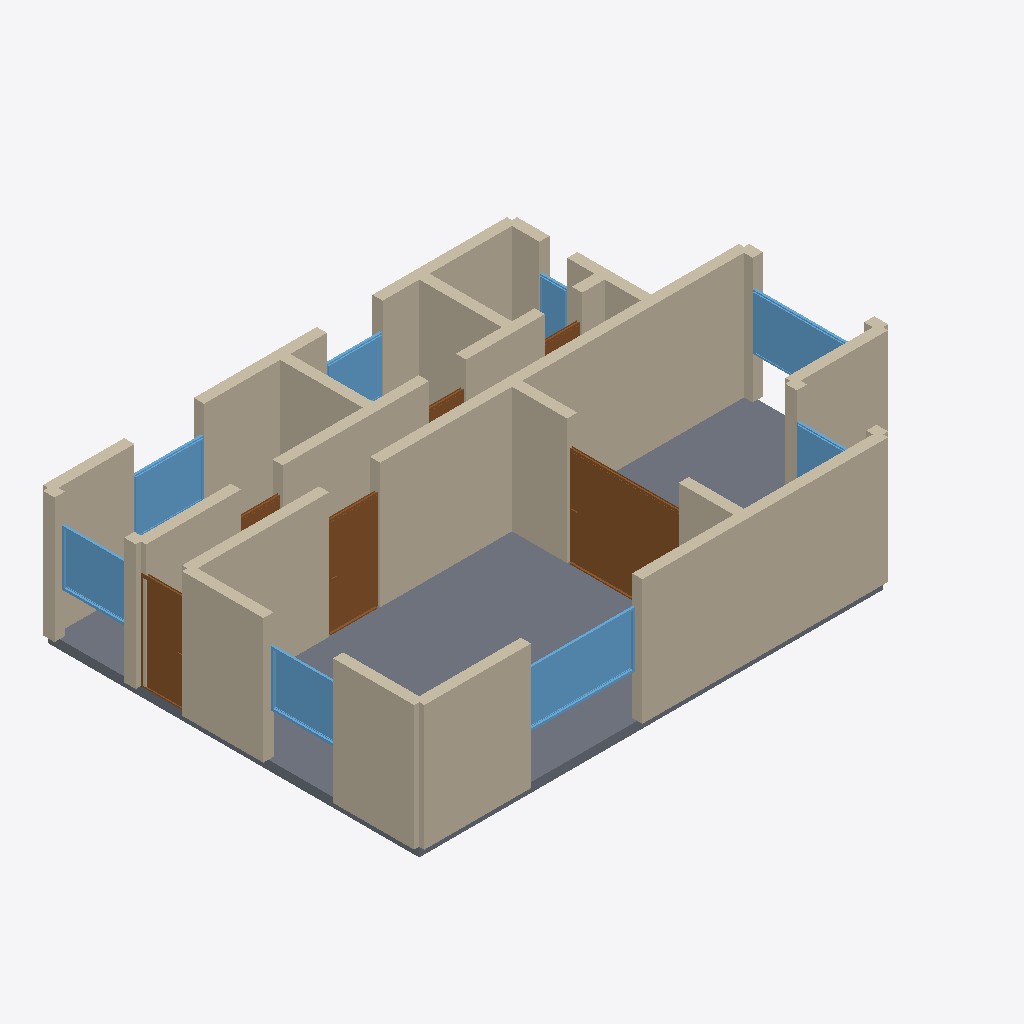
Isometric view of an IFC building model (IFC-SPF (STEP), schema IFC4, length unit metre), seen from the south-west, elements coloured by IFC class: 30 walls (beige), 8 windows (light blue), 6 doors (brown), 1 slab (grey).
Extent 12.2 m × 8.2 m × 2.9 m (x, y, z). Storeys (1): Ground Floor at 0.00 m. Elements (45): 30 IfcWall, 8 IfcWindow, 6 IfcDoor, 1 IfcSlab.

HEADER;
FILE_DESCRIPTION(('ViewDefinition[DesignTransferView]'),'2;1');
FILE_NAME('/dev/null','2026-05-05T15:30:14+05:30',(''),(''),'IfcOpenShell 0.8.5','IfcOpenShell 0.8.5','Nobody');
FILE_SCHEMA(('IFC4'));
ENDSEC;
DATA;
#1=IFCPROJECT('3AByUuYg50P8iq835v092C',$,'A modern Hamburg HafenCity Drei-Zimmerwohnung with a distinc',$,$,$,$,(#10),#5);
#12=IFCSITE('3C_pIra$HE6PNRotrgnzIP',$,'Site',$,$,$,$,$,$,$,$,$,$,$);
#13=IFCBUILDING('3M5QHTi71DVvWeySFa9iTK',$,'Building',$,$,$,$,$,$,$,$,$);
#16=IFCBUILDINGSTOREY('3k4WZEqEH9O93S516rWRRU',$,'Ground Floor',$,$,#22,$,$,$,$);
#1793=IFCSLAB('1MXMNGwvf4ef6jph48mk6Z',$,'Floor',$,$,#1810,#1805,$,.FLOOR.);
#46=IFCWALL('2vJSnoRLD01g79y20rfMOr',$,'Exterior Wall',$,$,#67,#62,$,$);
#442=IFCWALL('3bP1GwDyHFnwlpOc3e0Ont',$,'Interior Wall',$,$,#463,#458,$,$);
#23=IFCWALL('0r4$oBUfv68hME06C_f6Dt',$,'Exterior Wall',$,$,#45,#39,$,$);
#354=IFCWALL('1b9sJIORXD7hLxKyhx16$1',$,'Exterior Wall',$,$,#375,#370,$,$);
#486=IFCWALL('0uw4kvaNv6TO08_MrPbH5G',$,'Interior Wall',$,$,#507,#502,$,$);
#178=IFCWALL('3Uo8cjyj90Qhr_kY988atz',$,'Exterior Wall',$,$,#199,#194,$,$);
#376=IFCWALL('2NJMIWF5zF9uL4m4WCahe6',$,'Exterior Wall',$,$,#397,#392,$,$);
#464=IFCWALL('3Nfem9Le55ghL4Vn0I9zty',$,'Interior Wall',$,$,#485,#480,$,$);
#266=IFCWALL('1g1Zvam7X2jBTLyazVdZ7V',$,'Exterior Wall',$,$,#287,#282,$,$);
#769=IFCDOOR('0F7Ws51tb4LeoZd4_f1qKu',$,'Door',$,$,#853,#848,$,2.1,2.4,$,$,$);
#244=IFCWALL('2d3hZMMR9EuOsNJFBFjvWY',$,'Exterior Wall',$,$,#265,#260,$,$);
#420=IFCWALL('3xKyGtrxrCeAiBoKM_jPBd',$,'Interior Wall',$,$,#441,#436,$,$);
#112=IFCWALL('2bp7K$P2bBpAHSOknPapol',$,'Exterior Wall',$,$,#133,#128,$,$);
#508=IFCWALL('1Qa$zmx_rA0xqsVNxRMVc9',$,'Interior Wall',$,$,#529,#524,$,$);
#1194=IFCWINDOW('1qmq1g9rL2AO3rd5cZkkud',$,'Window',$,$,#1248,#1243,$,1.2,2.4,$,$,$);
#288=IFCWALL('3l7IrXiDnBVwP_2rqdUzv2',$,'Exterior Wall',$,$,#309,#304,$,$);
#662=IFCWALL('1w4P0PQ4v3lP5n38OflrX7',$,'Interior Wall',$,$,#683,#678,$,$);
#530=IFCWALL('0GlS5$ce55N8z09q$4snaD',$,'Interior Wall',$,$,#551,#546,$,$);
#854=IFCDOOR('3DqFjT78X4DQlOszQn94rj',$,'Door',$,$,#938,#933,$,2.1,1.1,$,$,$);
#640=IFCWALL('1POmZPcX5AURwl$5RTIEiq',$,'Interior Wall',$,$,#661,#656,$,$);
#1359=IFCWINDOW('2ibY5HqCH1IxFfQYVHkexU',$,'Window',$,$,#1413,#1408,$,1.2,1.5,$,$,$);
#1524=IFCWINDOW('1ATvCeiLrDFw8y3mgJhWPN',$,'Window',$,$,#1578,#1573,$,1.2,2.4,$,$,$);
#684=IFCDOOR('3jBgg5IkL01ACNQlnOe3tG',$,'Door',$,$,#768,#763,$,2.1,1.0,$,$,$);
#1304=IFCWINDOW('1__jewpR9BUQriD3WAclND',$,'Window',$,$,#1358,#1353,$,1.2,1.5,$,$,$);
#1249=IFCWINDOW('3nBWamcrb4xgY0QTadPDIp',$,'Window',$,$,#1303,#1298,$,1.2,1.5,$,$,$);
#310=IFCWALL('0a6lZZtZz5Lh7jTRwxCkMX',$,'Exterior Wall',$,$,#331,#326,$,$);
#552=IFCWALL('1F3IqZqeP6J9kdQK4omJTO',$,'Interior Wall',$,$,#573,#568,$,$);
#222=IFCWALL('0niDc75Of4$gFo5w1fvSVo',$,'Exterior Wall',$,$,#243,#238,$,$);
#574=IFCWALL('12hsml4w9Ab9myCSk2FcZ4',$,'Interior Wall',$,$,#595,#590,$,$);
#332=IFCWALL('2y090yAB98buhvNQn4$GIQ',$,'Exterior Wall',$,$,#353,#348,$,$);
#1414=IFCWINDOW('3PFFqwPhX3h9_0Sn_uRq3l',$,'Window',$,$,#1468,#1463,$,1.2,1.2,$,$,$);
#398=IFCWALL('0OgfEobFb9Aw8tnoH8w5rJ',$,'Interior Wall',$,$,#419,#414,$,$);
#200=IFCWALL('09KgzwHonAUxVcBZbZcdnR',$,'Exterior Wall',$,$,#221,#216,$,$);
#156=IFCWALL('2NpT7RWJX4t913aJsiJv0f',$,'Exterior Wall',$,$,#177,#172,$,$);
#90=IFCWALL('38d4Z0Xi982fvvNaMXB3xu',$,'Exterior Wall',$,$,#111,#106,$,$);
#596=IFCWALL('0CSQBZmBz4HwcD6V7hi8a5',$,'Interior Wall',$,$,#617,#612,$,$);
#1579=IFCWINDOW('3GKbzSKq591OWU1i9pC1CS',$,'Window',$,$,#1633,#1628,$,1.2,1.5,$,$,$);
#618=IFCWALL('3ZDyqaOQXB6QNxKGMHo$ok',$,'Interior Wall',$,$,#639,#634,$,$);
#1469=IFCWINDOW('2xjEqYXtf9i8i0aXbl5KUf',$,'Window',$,$,#1523,#1518,$,1.2,0.6,$,$,$);
#939=IFCDOOR('2tWkk_LWT67ulvY0TF9bUe',$,'Door',$,$,#1023,#1018,$,2.1,0.9,$,$,$);
#1024=IFCDOOR('3DsKQXTDv0pe$dmqKC4hMm',$,'Door',$,$,#1108,#1103,$,2.1,0.8,$,$,$);
#1109=IFCDOOR('29VY1V1LD4CANv28ns90mP',$,'Door',$,$,#1193,#1188,$,2.1,0.8,$,$,$);
#134=IFCWALL('332kpwZ0rEgPDQKNT9SCNh',$,'Exterior Wall',$,$,#155,#150,$,$);
#68=IFCWALL('3oZmHwMuD3QAX31xRL7WkM',$,'Exterior Wall',$,$,#89,#84,$,$);
ENDSEC;
